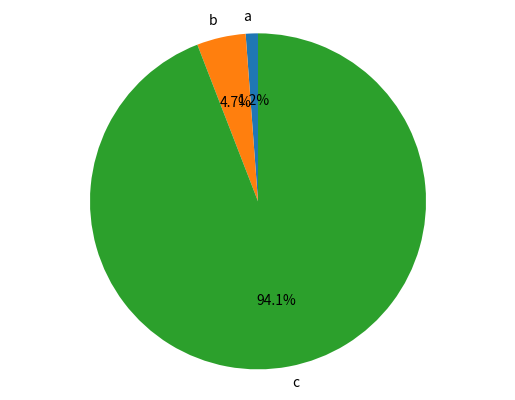

Reproduce this figure in Python.
import matplotlib.pyplot as plt

def generate_bar_chart(name, labels, values):
  fig, ax = plt.subplots()
  ax.bar(labels, values)
  plt.savefig(f'./img/{name}.png')
  plt.show()

def generate_pie_chart(labels, values):
  fig, ax = plt.subplots()
  ax.pie(values, labels=labels, autopct='%1.1f%%', startangle=90)
  ax.axis('equal')
  plt.savefig('pie.png')
  plt.show()

if __name__ == '__main__':
  labels = ['a', 'b', 'c']
  values = [10, 40, 800]
  # generate_bar_chart(labels, values)
  generate_pie_chart(labels, values)